Labelled photos from "datasetv4", an image-classification folder in esquiveloilime/CB_frutas. The possible labels are: limon, mango, melon, pepino, pina, platano.

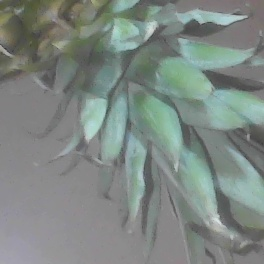
Label: pina

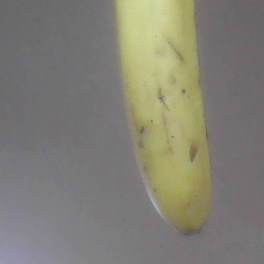
Label: platano

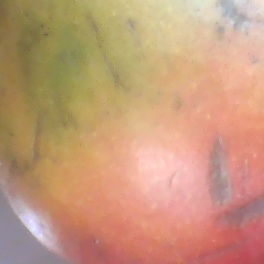
Label: mango

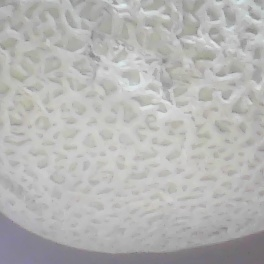
Label: melon

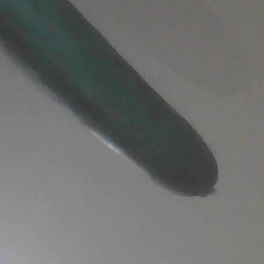
Label: pepino

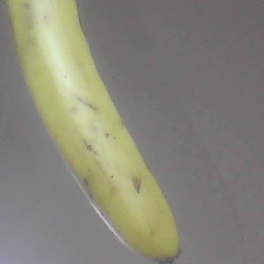
Label: platano
